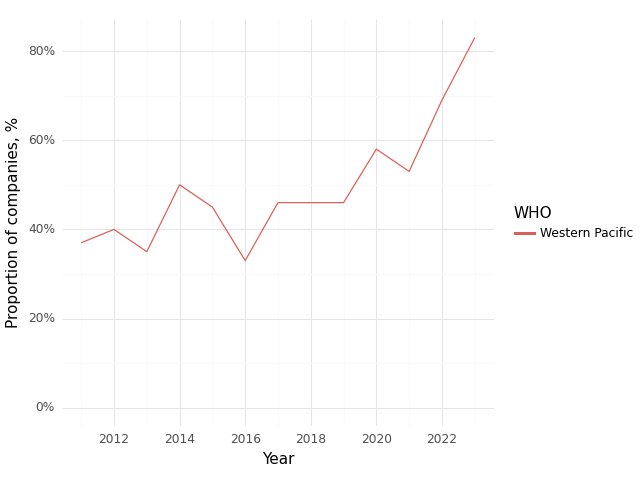

Source data for this figure (header and first rows):
, Year, WHO, Climate, Health, Intersection
0, 2011, Western Pacific, 0.84, 0.85, 0.37
1, 2012, Western Pacific, 0.82, 0.88, 0.4
2, 2013, Western Pacific, 0.86, 0.86, 0.35
3, 2014, Western Pacific, 0.94, 0.97, 0.5
4, 2015, Western Pacific, 0.84, 0.84, 0.45
5, 2016, Western Pacific, 0.72, 0.75, 0.33
6, 2017, Western Pacific, 0.86, 0.89, 0.46
7, 2018, Western Pacific, 0.81, 0.83, 0.46
8, 2019, Western Pacific, 0.81, 0.83, 0.46
9, 2020, Western Pacific, 0.94, 0.86, 0.58
10, 2021, Western Pacific, 0.84, 0.81, 0.53
11, 2022, Western Pacific, 0.88, 0.88, 0.69
12, 2023, Western Pacific, 0.96, 0.93, 0.83
